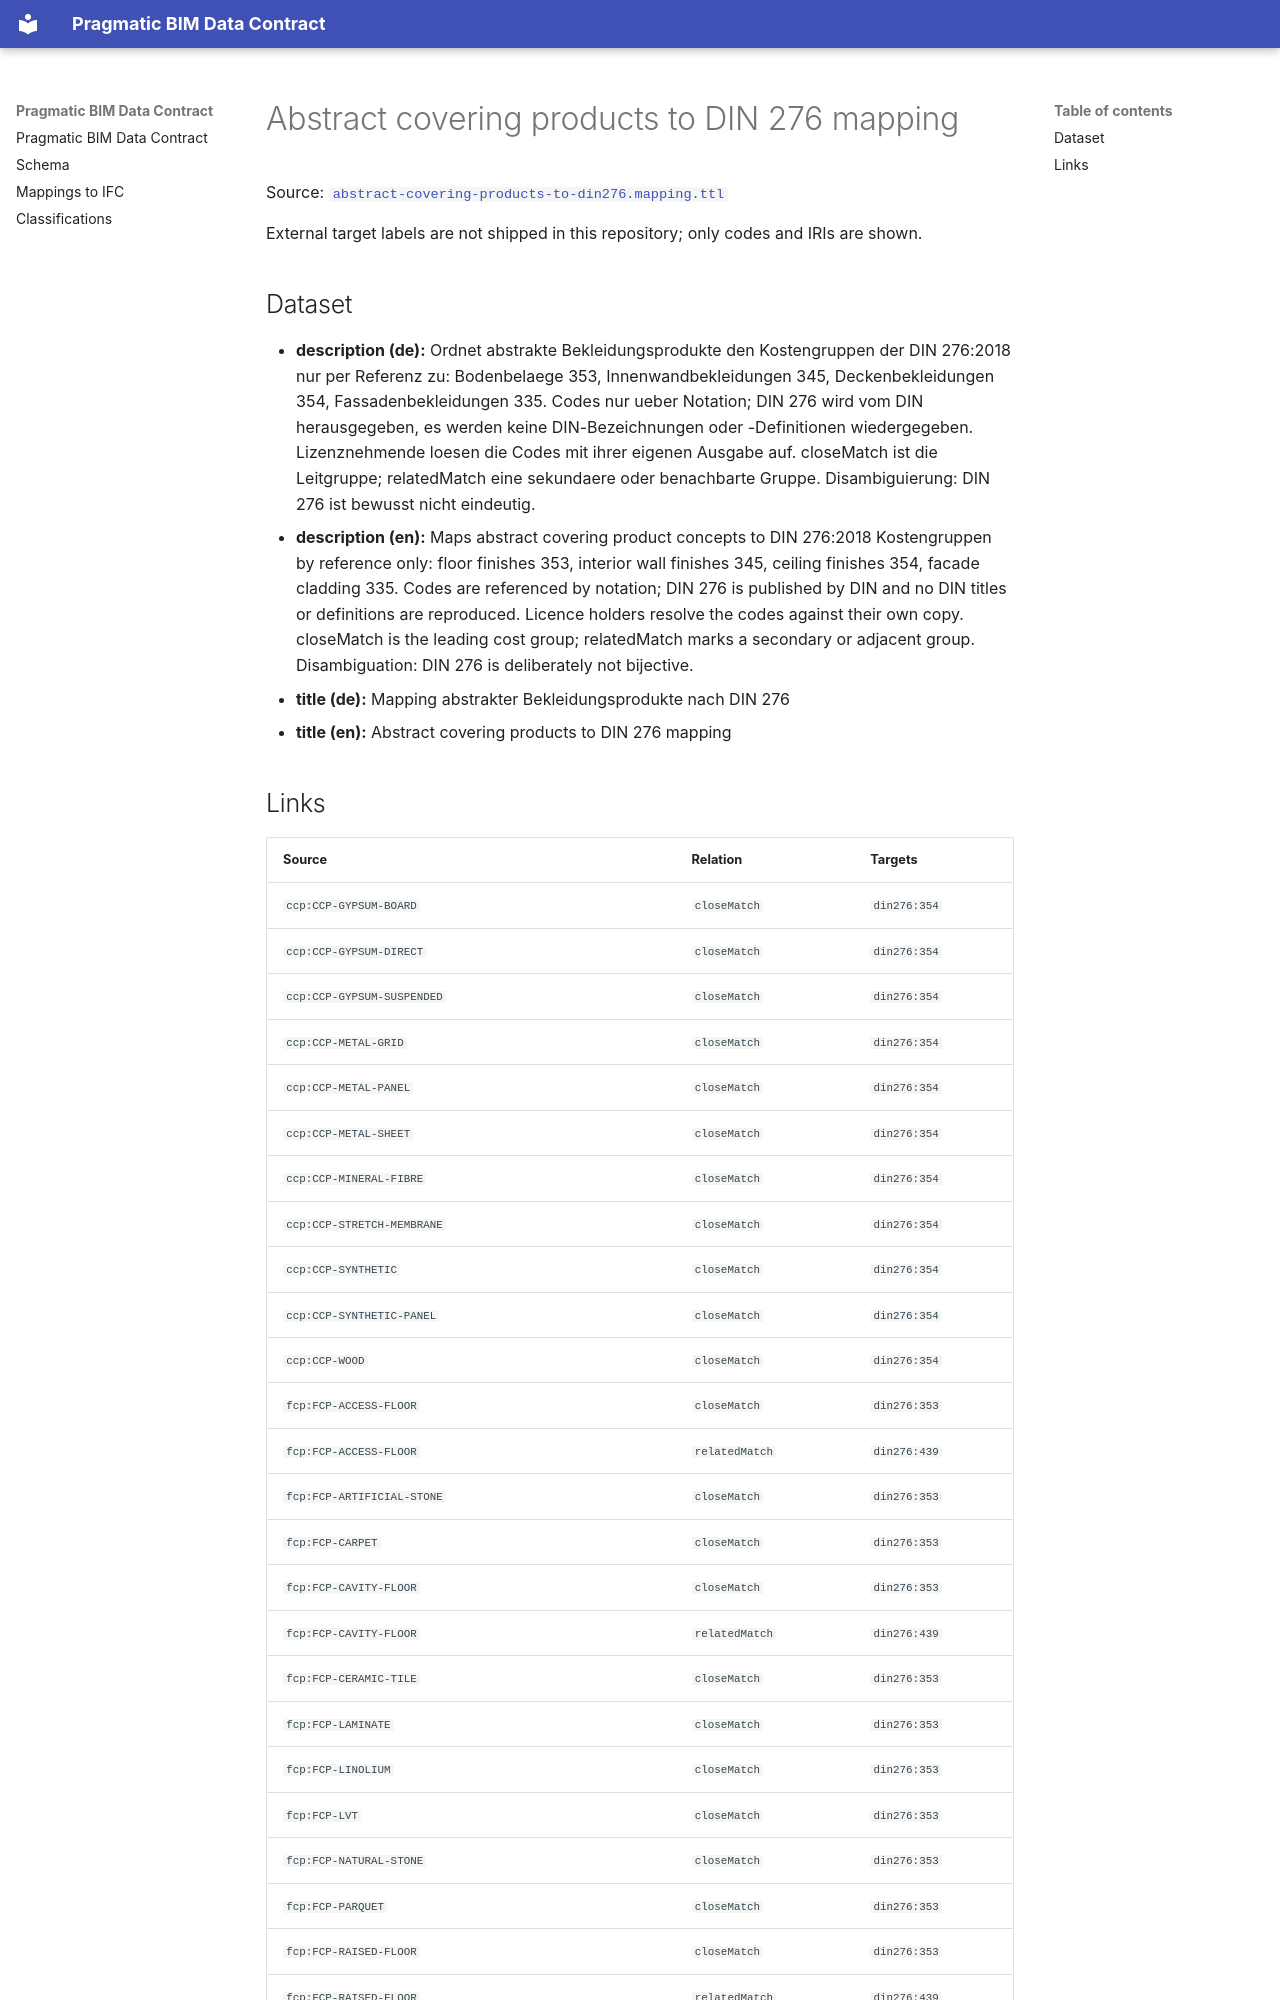

repository: pragmaticBIM/pragmatic-bim-data-contract · page: classification/mapping-covering-products-to-din276.html · generator: mkdocs

# Abstract covering products to DIN 276 mapping

Source: [`abstract-covering-products-to-din276.mapping.ttl`](sources/mapping-covering-products-to-din276.ttl)

External target labels are not shipped in this repository; only codes and IRIs are shown.

## Dataset

- **description (de):** Ordnet abstrakte Bekleidungsprodukte den Kostengruppen der DIN 276:2018 nur per Referenz zu: Bodenbelaege 353, Innenwandbekleidungen 345, Deckenbekleidungen 354, Fassadenbekleidungen 335. Codes nur ueber Notation; DIN 276 wird vom DIN herausgegeben, es werden keine DIN-Bezeichnungen oder -Definitionen wiedergegeben. Lizenznehmende loesen die Codes mit ihrer eigenen Ausgabe auf. closeMatch ist die Leitgruppe; relatedMatch eine sekundaere oder benachbarte Gruppe. Disambiguierung: DIN 276 ist bewusst nicht eindeutig.
- **description (en):** Maps abstract covering product concepts to DIN 276:2018 Kostengruppen by reference only: floor finishes 353, interior wall finishes 345, ceiling finishes 354, facade cladding 335. Codes are referenced by notation; DIN 276 is published by DIN and no DIN titles or definitions are reproduced. Licence holders resolve the codes against their own copy. closeMatch is the leading cost group; relatedMatch marks a secondary or adjacent group. Disambiguation: DIN 276 is deliberately not bijective.
- **title (de):** Mapping abstrakter Bekleidungsprodukte nach DIN 276
- **title (en):** Abstract covering products to DIN 276 mapping
